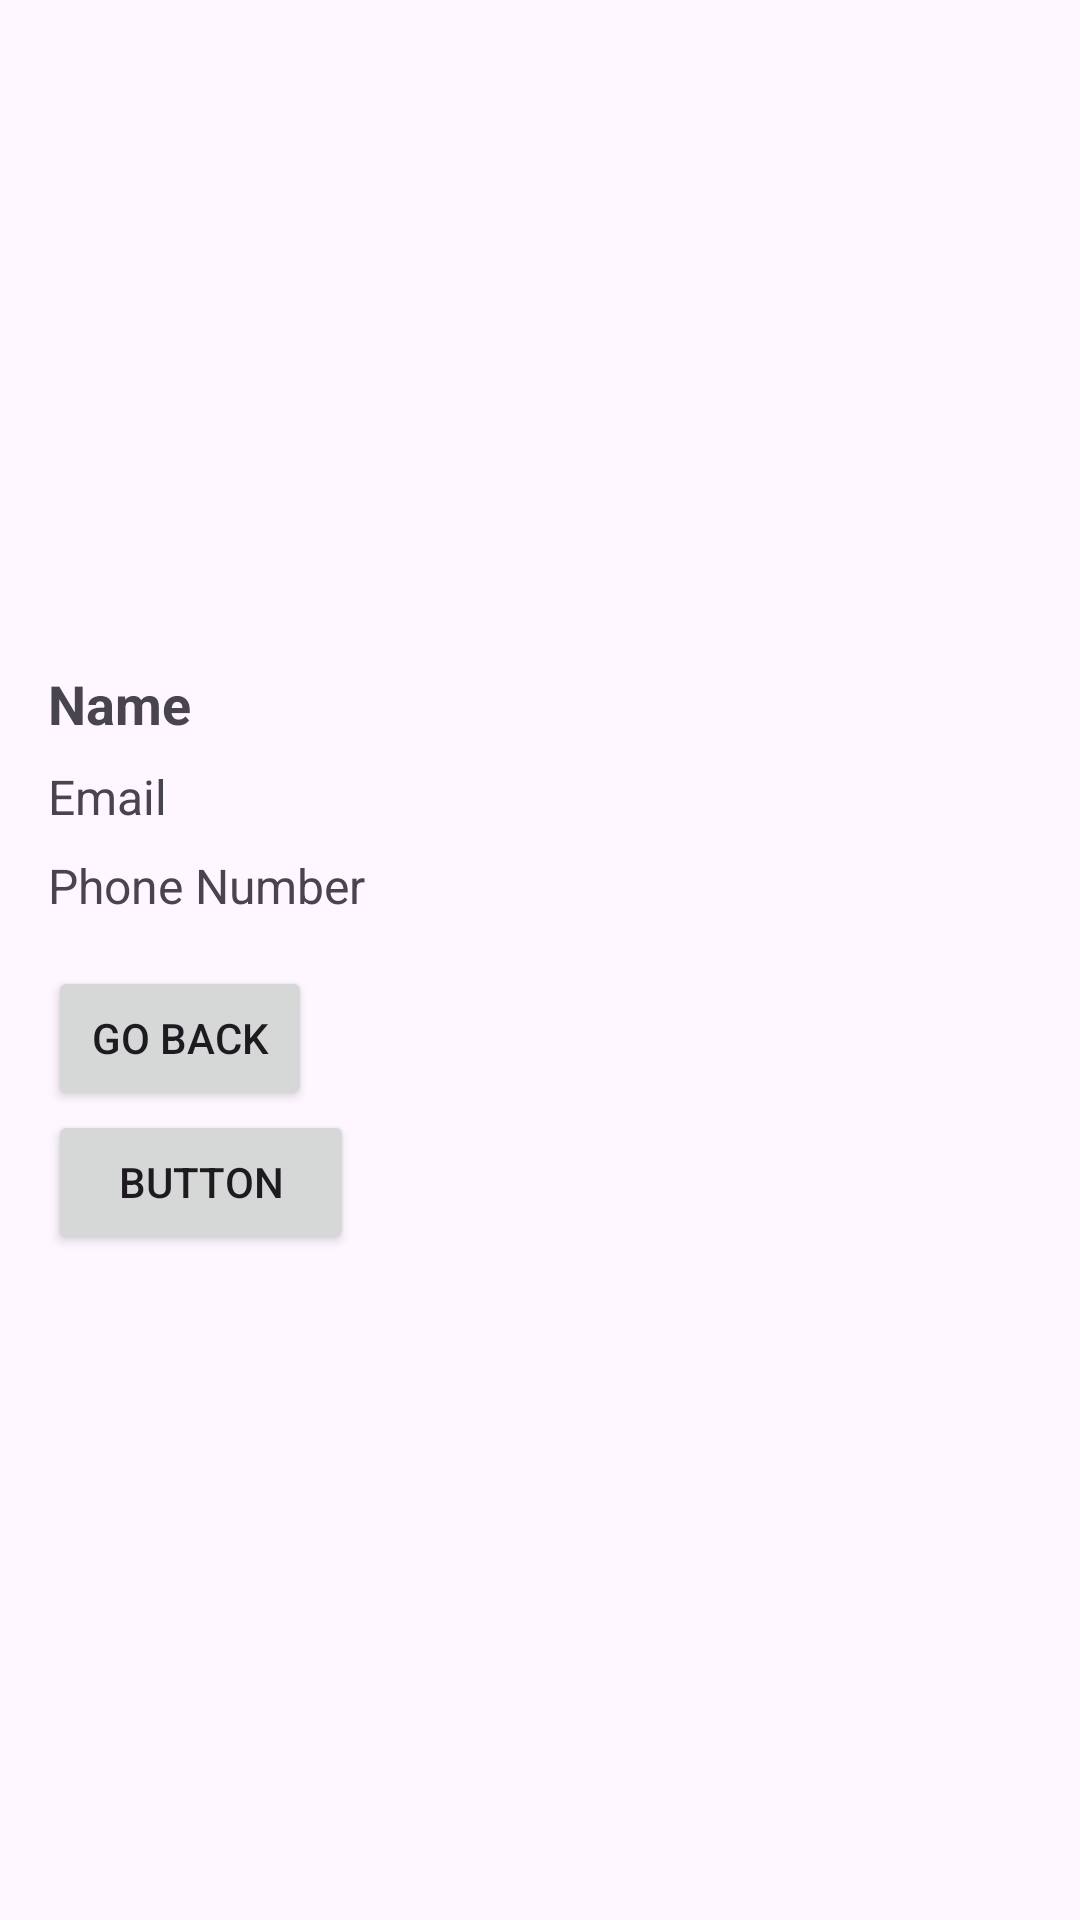

Write the Android layout XML for this screen, with the resource values it uses.
<!-- AndroidManifest.xml: application theme Theme.SEG2105_Project -->
<!-- res/layout/activity_attendee_details.xml -->
<?xml version="1.0" encoding="utf-8"?>
<androidx.constraintlayout.widget.ConstraintLayout
    xmlns:android="http://schemas.android.com/apk/res/android"
    xmlns:app="http://schemas.android.com/apk/res-auto"
    xmlns:tools="http://schemas.android.com/tools"
    android:id="@+id/main"
    android:layout_width="match_parent"
    android:layout_height="match_parent"
    tools:context=".AttendeeDetailsActivity">

    <LinearLayout
        android:layout_width="match_parent"
        android:layout_height="wrap_content"
        android:orientation="vertical"
        android:padding="16dp"
        app:layout_constraintTop_toTopOf="parent"
        app:layout_constraintBottom_toBottomOf="parent"
        app:layout_constraintStart_toStartOf="parent"
        app:layout_constraintEnd_toEndOf="parent">

        
        <TextView
            android:id="@+id/fullName"
            android:layout_width="wrap_content"
            android:layout_height="wrap_content"
            android:text="Name"
            android:textStyle="bold"
            android:textSize="18sp"
            android:layout_marginBottom="8dp" />

        
        <TextView
            android:id="@+id/email"
            android:layout_width="wrap_content"
            android:layout_height="wrap_content"
            android:text="Email"
            android:textSize="16sp"
            android:layout_marginBottom="8dp" />

        
        <TextView
            android:id="@+id/phoneNumber"
            android:layout_width="wrap_content"
            android:layout_height="wrap_content"
            android:text="Phone Number"
            android:textSize="16sp"
            android:layout_marginBottom="16dp" />

        
        <Button
            android:id="@+id/backButton"
            android:layout_width="wrap_content"
            android:layout_height="wrap_content"
            android:text="Go Back" />

        <Button
            android:id="@+id/approveAllButton"
            android:layout_width="102dp"
            android:layout_height="wrap_content"
            android:text="Button" />

    </LinearLayout>

</androidx.constraintlayout.widget.ConstraintLayout>
<!-- resources referenced by this layout -->
<resources>
  <style name="Theme.SEG2105_Project" parent="Base.Theme.SEG2105_Project" />
  <style name="Base.Theme.SEG2105_Project" parent="Theme.Material3.DayNight.NoActionBar">
          
          
      </style>
</resources>
